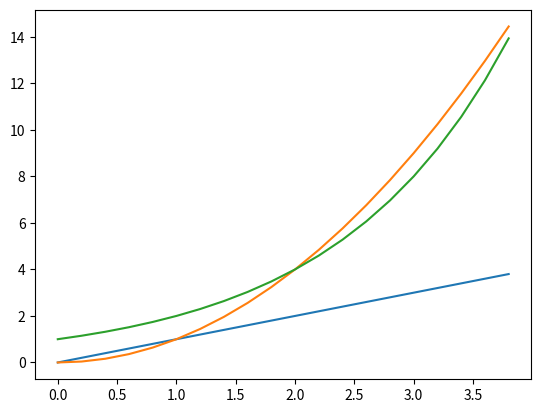

Source code (Python):
# [redacted]
# Plot of the functions x, x^2 and 2^x in the range [0, 4]

# Import matplotlip and numpy
import matplotlib.pyplot as plt 
import numpy as np

# Set range [0,4] and step of 0.2
x = np.arange(0, 4, 0.2)

# Annotations colour coded for each plot
plt.annotate("- x", xy=(4,2), xytext=(0.5, 15), color="blue", size=18)
plt.annotate("- $x^2$", xy=(4,2), xytext =(0.5, 14), color="green", size=18)
plt.annotate("- $2^x$", xy=(4,2), xytext=(0.5, 13), color="red", size=18,)

# Set parameters for each plot
plt.plot(x, x, x, x**2, x, 2**x,)
plt.show()